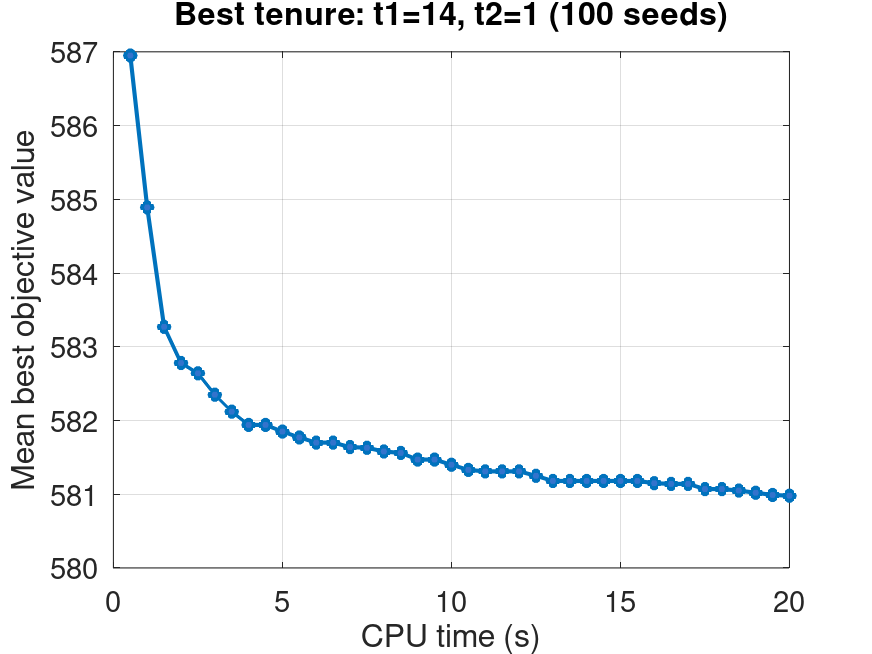

Source data for this figure (header and first rows):
time_sec, mean_best_value, valid_runs
0.5, 587, 100
1.0, 584.9, 100
1.5, 583.3, 100
2.0, 582.8, 100
2.5, 582.6, 100
3.0, 582.4, 100
3.5, 582.1, 100
4.0, 581.9, 100
4.5, 581.9, 100
5.0, 581.9, 100
5.5, 581.8, 100
6.0, 581.7, 100
6.5, 581.7, 100
7.0, 581.6, 100
7.5, 581.6, 100
8.0, 581.6, 100
8.5, 581.6, 100
9.0, 581.5, 100
9.5, 581.5, 100
10.0, 581.4, 100
10.5, 581.3, 100
11.0, 581.3, 100
11.5, 581.3, 100
12.0, 581.3, 100
12.5, 581.2, 100
13.0, 581.2, 100
13.5, 581.2, 100
14.0, 581.2, 100
14.5, 581.2, 100
15.0, 581.2, 100
15.5, 581.2, 100
16.0, 581.1, 100
16.5, 581.1, 100
17.0, 581.1, 100
17.5, 581.1, 100
18.0, 581.1, 100
18.5, 581, 100
19.0, 581, 100
19.5, 581, 100
20.0, 581, 100
